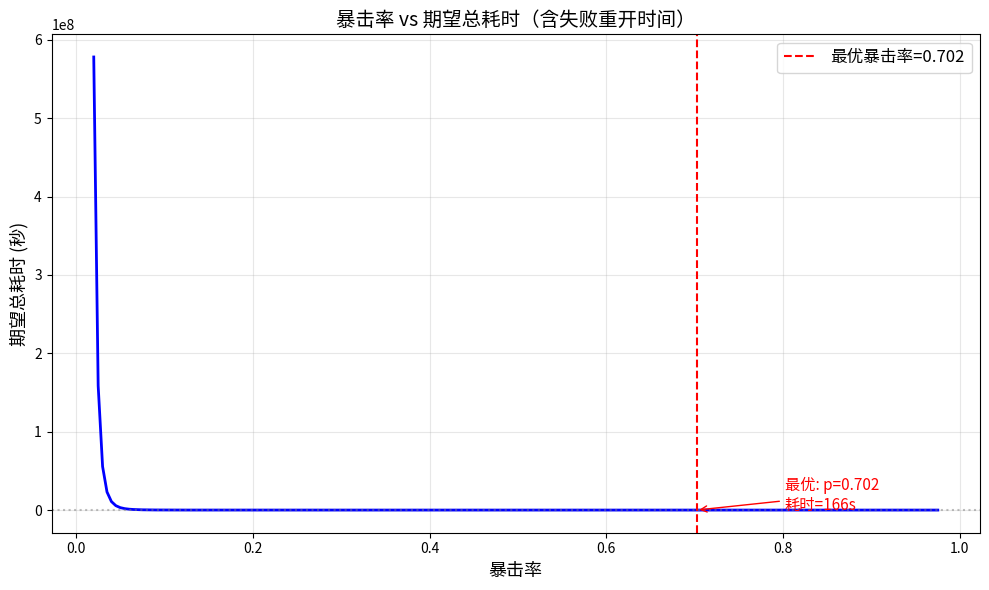

Reproduce this figure in Python.
#!/usr/bin/env python3
"""
暴击率优化模拟器
目标：找到使"成功完成所有轮次"的平均总耗时最少的暴击率

规则：
  启动轮：前N次不暴击，后M次至少暴击K次
  后续轮：每轮若干次攻击，至少暴击K次
  失败后从第1轮重开，浪费的时间累加
"""

import numpy as np
from math import comb

# ============================================================
#  参数配置区（在这里修改你的游戏参数）
# ============================================================
PARAMS = {
    # 启动轮
    "start_round_time": 15,           # 启动轮耗时(s)
    "start_round_no_crit_first": 1,   # 启动轮 前N次必须不暴击
    "start_round_after_attacks": 2,   # 启动轮 后M次攻击
    "start_round_need_crit_after": 1, # 启动轮 后M次中至少暴击K次

    # 后续轮
    "subsequent_round_time": 19,      # 后续每轮耗时(s)
    "subsequent_attacks": 3,          # 后续每轮攻击次数
    "subsequent_need_crit": 1,        # 后续每轮至少暴击次数
    "n_subsequent_rounds": 5,         # 后续轮数
}


# ============================================================
#  方法1：精确计算（瞬间完成，推荐）
# ============================================================
def compute_expected_time(crit_rate, **kw):
    """用递推公式精确计算期望总耗时"""
    p = crit_rate
    cfg = {**PARAMS, **kw}

    # 启动轮通过概率
    no_crit_first = (1 - p) ** cfg["start_round_no_crit_first"]
    at_least_k_after = sum(
        comb(cfg["start_round_after_attacks"], i)
        * p ** i * (1 - p) ** (cfg["start_round_after_attacks"] - i)
        for i in range(cfg["start_round_need_crit_after"], cfg["start_round_after_attacks"] + 1)
    )
    q1 = no_crit_first * at_least_k_after

    # 后续轮通过概率
    q_sub = sum(
        comb(cfg["subsequent_attacks"], i)
        * p ** i * (1 - p) ** (cfg["subsequent_attacks"] - i)
        for i in range(cfg["subsequent_need_crit"], cfg["subsequent_attacks"] + 1)
    )

    n_total = 1 + cfg["n_subsequent_rounds"]
    qs = [q1] + [q_sub] * cfg["n_subsequent_rounds"]
    ts = [cfg["start_round_time"]] + [cfg["subsequent_round_time"]] * cfg["n_subsequent_rounds"]

    # E = sum(t_k * prod(q_j, j<k)) / prod(q_j)
    numerator = 0.0
    prefix_q = 1.0
    for i in range(n_total):
        numerator += prefix_q * ts[i]
        prefix_q *= qs[i]

    Q_total = prefix_q
    if Q_total < 1e-15:
        return float("inf")
    return numerator / Q_total


# ============================================================
#  方法2：蒙特卡洛模拟（验证用）
# ============================================================
def simulate_total_time(crit_rate, n_simulations=50000, **kw):
    """蒙特卡洛模拟，返回(均值, 标准误)"""
    p = crit_rate
    cfg = {**PARAMS, **kw}

    total_times = []
    for _ in range(n_simulations):
        acc = 0.0
        while True:
            # 启动轮
            acc += cfg["start_round_time"]
            ok = True
            for i in range(cfg["start_round_no_crit_first"]):
                if np.random.random() < p:
                    ok = False
                    break
            if ok:
                crit_cnt = sum(1 for _ in range(cfg["start_round_after_attacks"])
                               if np.random.random() < p)
                if crit_cnt < cfg["start_round_need_crit_after"]:
                    ok = False
            if not ok:
                continue

            # 后续轮
            all_ok = True
            for _ in range(cfg["n_subsequent_rounds"]):
                acc += cfg["subsequent_round_time"]
                crit_cnt = sum(1 for _ in range(cfg["subsequent_attacks"])
                               if np.random.random() < p)
                if crit_cnt < cfg["subsequent_need_crit"]:
                    all_ok = False
                    break
            if all_ok:
                total_times.append(acc)
                break

    arr = np.array(total_times)
    return np.mean(arr), np.std(arr) / np.sqrt(len(arr))


# ============================================================
#  主程序：扫描最优暴击率
# ============================================================
if __name__ == "__main__":
    # -------- 精确计算扫描 --------
    print("=" * 65)
    print("  暴击率优化器 — 精确计算")
    print("=" * 65)
    print(f"  启动轮: 前{PARAMS['start_round_no_crit_first']}次不暴击, "
          f"后{PARAMS['start_round_after_attacks']}次至少暴击{PARAMS['start_round_need_crit_after']}次, "
          f"耗时{PARAMS['start_round_time']}s")
    print(f"  后续轮: 每轮{PARAMS['subsequent_attacks']}次攻击, "
          f"至少暴击{PARAMS['subsequent_need_crit']}次, "
          f"每轮耗时{PARAMS['subsequent_round_time']}s, "
          f"共{PARAMS['n_subsequent_rounds']}轮")
    print()

    # 粗扫
    rates = np.arange(0.01, 0.99, 0.01)
    times = [compute_expected_time(p) for p in rates]
    times = np.array(times)
    best_idx = np.argmin(times)
    print(f"粗扫最优: 暴击率={rates[best_idx]:.2f}, 期望总耗时={times[best_idx]:.1f}s "
          f"(约{times[best_idx]/60:.1f}分钟)\n")

    # 细扫
    center = rates[best_idx]
    rates_fine = np.arange(max(0.001, center - 0.06), min(0.999, center + 0.06), 0.002)
    times_fine = [compute_expected_time(p) for p in rates_fine]
    times_fine = np.array(times_fine)
    best_idx2 = np.argmin(times_fine)
    best_p = rates_fine[best_idx2]
    best_t = times_fine[best_idx2]

    print(f"细扫最优: 暴击率={best_p:.3f}, 期望总耗时={best_t:.1f}s "
          f"(约{best_t/60:.1f}分钟)\n")

    # 打印附近数据表
    print("--- 暴击率 vs 期望总耗时 (附近) ---")
    print(f"{'暴击率':>8s}  {'期望耗时(s)':>12s}  {'(分钟)':>8s}  {'通过概率':>10s}")
    for i, p in enumerate(rates_fine):
        if abs(p - best_p) <= 0.04:
            Q_all = 1.0
            q1_p = (1-p)**2 * (1-(1-p)**2)
            q_sub_p = 1-(1-p)**4
            Q_all = q1_p * q_sub_p**5
            marker = " ◀ 最优" if p == best_p else ""
            print(f"  {p:6.3f}   {times_fine[i]:10.1f}   {times_fine[i]/60:6.1f}   {Q_all:8.4f}{marker}")

    # -------- 蒙特卡洛验证 --------
    print("\n" + "=" * 65)
    print("  蒙特卡洛验证 (20万次)")
    print("=" * 65)
    for p in [best_p - 0.04, best_p, best_p + 0.04]:
        if 0.01 <= p <= 0.98:
            m, se = simulate_total_time(p, n_simulations=200000)
            exact = compute_expected_time(p)
            print(f"  暴击率={p:.3f}  模拟={m:.1f}s  精确={exact:.1f}s  差异={abs(m-exact):.1f}s")

    # -------- 可视化 --------
    try:
        import matplotlib.pyplot as plt

        all_rates = np.arange(0.02, 0.98, 0.005)
        all_times = [compute_expected_time(p) for p in all_rates]

        fig, ax1 = plt.subplots(figsize=(10, 6))
        ax1.plot(all_rates, all_times, "b-", linewidth=2)
        ax1.axvline(best_p, color="r", linestyle="--", label=f"最优暴击率={best_p:.3f}")
        ax1.axhline(best_t, color="gray", linestyle=":", alpha=0.5)
        ax1.set_xlabel("暴击率", fontsize=13)
        ax1.set_ylabel("期望总耗时 (秒)", fontsize=13)
        ax1.set_title("暴击率 vs 期望总耗时（含失败重开时间）", fontsize=14)
        ax1.legend(fontsize=12)
        ax1.grid(True, alpha=0.3)

        # 标注关键点
        ax1.annotate(f"最优: p={best_p:.3f}\n耗时={best_t:.0f}s",
                     xy=(best_p, best_t), xytext=(best_p + 0.1, best_t + 100),
                     arrowprops=dict(arrowstyle="->", color="red"),
                     fontsize=11, color="red")

        plt.tight_layout()
        plt.savefig("crit_rate_optimization.png", dpi=150)
        print("\n图表已保存: crit_rate_optimization.png")
    except ImportError:
        print("\n(未安装matplotlib，跳过绘图)")
